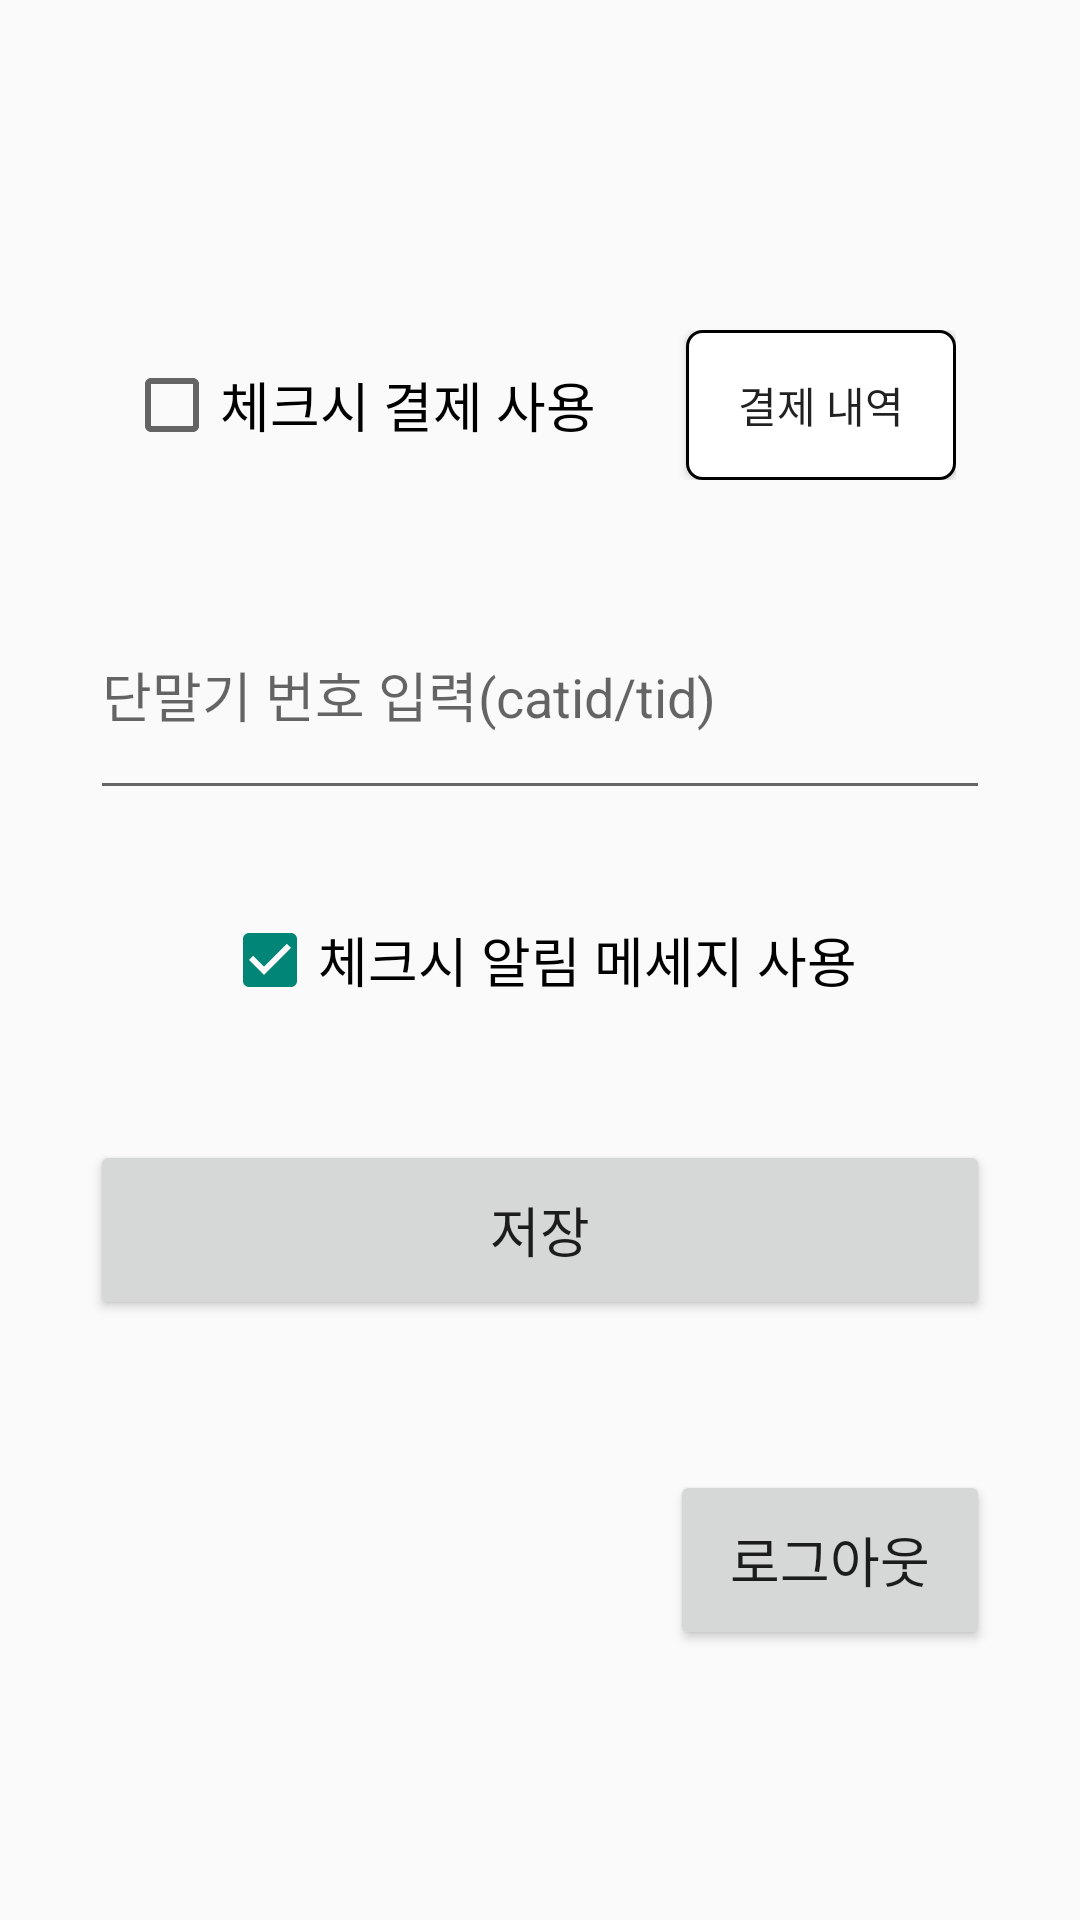

Here is an Android app screen rendered from its layout file. Give the layout XML and the strings, colors and styles it references.
<!-- AndroidManifest.xml: application theme Theme.Norder -->
<!-- res/layout/activity_store_setting.xml -->
<?xml version="1.0" encoding="utf-8"?>
<LinearLayout xmlns:android="http://schemas.android.com/apk/res/android"
    xmlns:app="http://schemas.android.com/apk/res-auto"
    xmlns:tools="http://schemas.android.com/tools"
    android:layout_width="match_parent"
    android:layout_height="match_parent"
    android:gravity="center"
    android:orientation="vertical"
    tools:context=".StoreSettingActivity">

    <ScrollView
        android:layout_width="match_parent"
        android:layout_height="wrap_content">

        <LinearLayout
            android:layout_width="match_parent"
            android:layout_height="wrap_content"
            android:orientation="vertical">

            <LinearLayout
                android:layout_width="match_parent"
                android:layout_height="wrap_content"
                android:gravity="center_horizontal"
                android:orientation="vertical"
                android:padding="20dp">

                <LinearLayout
                    android:layout_width="wrap_content"
                    android:layout_height="wrap_content"
                    android:gravity="center"
                    android:orientation="horizontal">

                    <CheckBox
                        android:id="@+id/chk_payment"
                        android:layout_width="wrap_content"
                        android:layout_height="wrap_content"

                        android:text="체크시 결제 사용"
                        android:textColor="@color/black"
                        android:textSize="18dp" />

                    <Button
                        android:id="@+id/btn_paylist"
                        android:layout_width="90dp"
                        android:layout_height="50dp"
                        android:layout_marginStart="30dp"
                        android:background="@drawable/shp_black_c5_rect"
                        android:text="결제 내역" />

                </LinearLayout>


                <EditText
                    android:id="@+id/edit_catid"
                    android:layout_width="300dp"
                    android:layout_height="80dp"
                    android:layout_marginTop="30dp"
                    android:hint="단말기 번호 입력(catid/tid)"
                    android:inputType="numberDecimal"
                    android:singleLine="true"
                    android:textSize="18dp" />


                <LinearLayout
                    android:layout_width="wrap_content"
                    android:layout_height="wrap_content"
                    android:gravity="center"
                    android:orientation="horizontal">

                    <CheckBox
                        android:id="@+id/chk_massge"
                        android:layout_width="wrap_content"
                        android:layout_height="50dp"
                        android:layout_marginTop="20dp"
                        android:layout_marginBottom="10dp"
                        android:text="체크시 알림 메세지 사용"
                        android:checked="true"
                        android:textColor="@color/black"
                        android:textSize="18dp" />

                </LinearLayout>

                <Button
                    android:id="@+id/btn_save"
                    android:layout_width="300dp"
                    android:layout_height="60dp"
                    android:layout_marginTop="30dp"
                    android:text="저장"
                    android:textSize="18dp" />
            </LinearLayout>

            <LinearLayout
                android:layout_width="match_parent"
                android:layout_height="60dp"
                android:layout_marginTop="30dp"
                android:layout_marginEnd="30dp"
                android:gravity="right">

                <Button
                    android:id="@+id/btn_logout"
                    android:layout_width="wrap_content"
                    android:layout_height="60dp"
                    android:paddingStart="20dp"
                    android:paddingEnd="20dp"
                    android:text="로그아웃"
                    android:textSize="18dp" />
            </LinearLayout>

        </LinearLayout>
    </ScrollView>
</LinearLayout>
<!-- resources referenced by this layout -->
<resources>
  <color name="black">#FF000000</color>
  <!-- drawable shp_black_c5_rect (drawable) -->
  <?xml version="1.0" encoding="utf-8"?>
  <shape xmlns:android="http://schemas.android.com/apk/res/android" android:shape="rectangle">
      <solid android:color="@color/white"/>
      <stroke android:color="@color/black" android:width="1dp"/>
      <corners android:radius="5dp"/>
  
  </shape>
  <style name="Theme.Norder" parent="Theme.AppCompat.DayNight">
          
          <item name="colorPrimary">@color/purple_500</item>
          <item name="colorPrimaryVariant">@color/purple_700</item>
          <item name="colorOnPrimary">@color/white</item>
          
          <item name="colorSecondary">@color/teal_200</item>
          <item name="colorSecondaryVariant">@color/teal_700</item>
          <item name="colorOnSecondary">@color/black</item>
          
          <item name="android:statusBarColor">?attr/colorPrimaryVariant</item>
          
          <item name="windowActionBar">false</item>
          <item name="windowNoTitle">true</item>
          <item name="android:windowFullscreen">true</item>
      </style>
  <color name="white">#FFFFFFFF</color>
  <color name="purple_500">#FF6200EE</color>
  <color name="purple_700">#FF3700B3</color>
  <color name="teal_200">#FF03DAC5</color>
  <color name="teal_700">#FF018786</color>
</resources>
